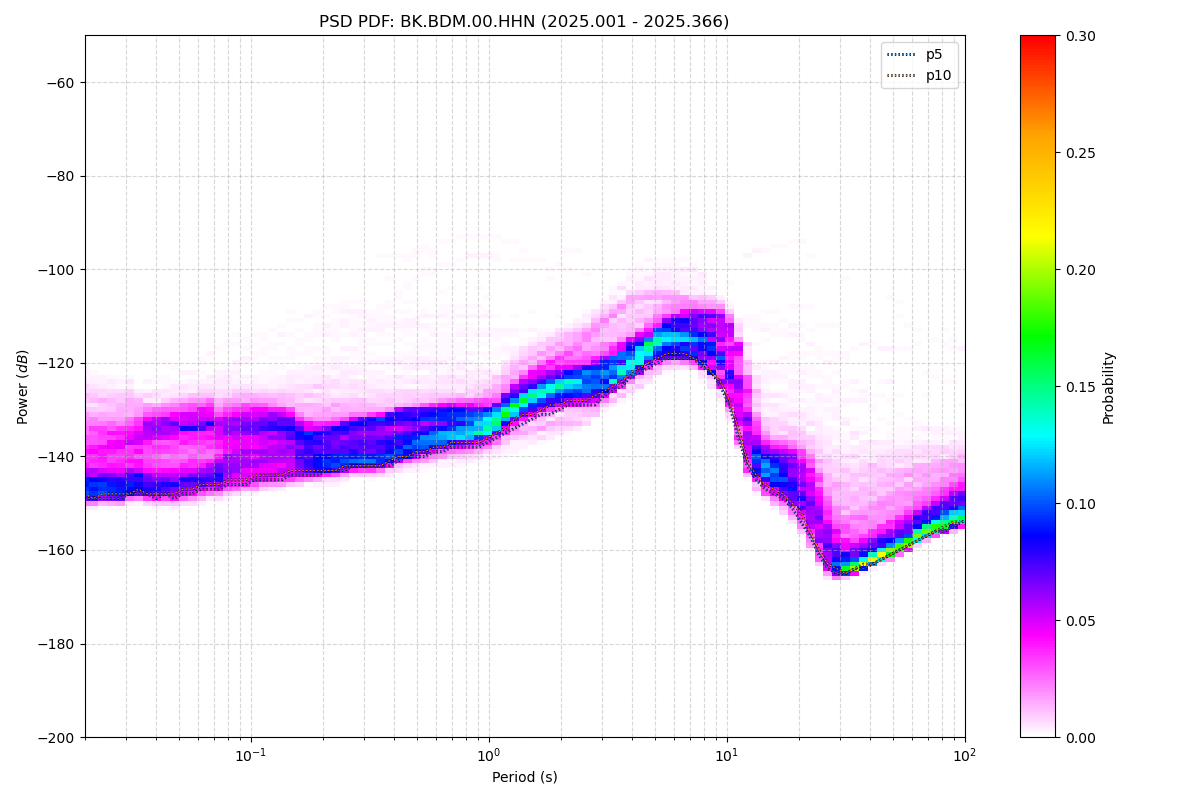

Data behind this chart, as committed beside it:
period_log10, p1, p5, p10, p15, p25, p50, p75, p90, p95, p99, p100, total_files
-1.699, -150, -149, -148, -148, -147, -144, -138, -132, -129, -124, -80, 13
-1.661, -150, -149, -149, -148, -147, -144, -138, -133, -129, -124, -79, 13
-1.624, -150, -149, -148, -148, -147, -144, -138, -133, -129, -125, -78, 13
-1.586, -150, -149, -148, -148, -147, -143, -137, -133, -130, -125, -77, 13
-1.548, -150, -149, -148, -148, -147, -143, -137, -133, -130, -125, -77, 13
-1.511, -149, -148, -148, -147, -146, -142, -136, -132, -129, -125, -77, 13
-1.473, -149, -148, -147, -147, -146, -142, -136, -132, -130, -127, -76, 13
-1.436, -149, -148, -148, -147, -146, -141, -135, -132, -130, -126, -76, 13
-1.398, -150, -149, -148, -147, -146, -141, -134, -132, -130, -126, -76, 13
-1.36, -150, -148, -148, -147, -146, -140, -134, -131, -130, -126, -77, 13
-1.323, -150, -149, -148, -147, -146, -140, -134, -131, -129, -125, -77, 13
-1.285, -149, -148, -147, -146, -145, -139, -133, -131, -129, -124, -78, 13
-1.247, -149, -148, -147, -146, -145, -139, -133, -130, -129, -124, -79, 13
-1.21, -149, -147, -146, -146, -144, -138, -133, -130, -128, -123, -80, 13
-1.172, -148, -147, -146, -145, -144, -138, -133, -130, -128, -123, -80, 13
-1.135, -148, -147, -146, -145, -144, -140, -134, -131, -129, -122, -80, 13
-1.097, -148, -146, -145, -144, -143, -138, -133, -130, -128, -121, -80, 13
-1.059, -147, -146, -145, -144, -142, -137, -133, -130, -128, -118, -79, 13
-1.022, -147, -146, -145, -144, -142, -137, -133, -130, -128, -116, -78, 13
-0.984, -147, -145, -144, -143, -142, -137, -133, -130, -128, -115, -77, 13
-0.9464, -146, -145, -144, -143, -141, -136, -133, -130, -128, -114, -77, 13
-0.9088, -146, -145, -144, -143, -141, -136, -133, -130, -128, -113, -76, 13
-0.8711, -146, -145, -144, -143, -141, -136, -133, -130, -127, -112, -75, 13
-0.8335, -145, -144, -143, -142, -141, -136, -133, -130, -127, -111, -74, 13
-0.7959, -145, -144, -143, -142, -141, -137, -134, -131, -127, -111, -74, 13
-0.7583, -145, -144, -143, -142, -141, -138, -135, -131, -127, -110, -73, 13
-0.7206, -145, -144, -143, -142, -141, -138, -135, -131, -126, -109, -72, 13
-0.683, -144, -143, -143, -142, -141, -138, -135, -131, -126, -109, -72, 13
-0.6454, -144, -143, -143, -142, -141, -138, -134, -131, -126, -108, -71, 13
-0.6077, -144, -143, -142, -142, -141, -138, -134, -131, -126, -108, -71, 13
-0.5701, -143, -142, -142, -141, -140, -137, -133, -131, -126, -109, -71, 13
-0.5325, -144, -142, -142, -141, -140, -137, -133, -131, -126, -109, -70, 13
-0.4949, -143, -142, -142, -141, -140, -137, -133, -131, -126, -109, -70, 13
-0.4572, -143, -142, -142, -141, -140, -137, -133, -131, -127, -109, -70, 13
-0.4196, -143, -142, -141, -140, -139, -136, -132, -131, -127, -107, -69, 13
-0.382, -142, -141, -140, -140, -139, -136, -132, -130, -126, -106, -69, 13
-0.3443, -142, -140, -140, -139, -138, -135, -132, -130, -126, -104, -69, 13
-0.3067, -141, -140, -139, -139, -138, -135, -132, -130, -126, -104, -69, 13
-0.2691, -141, -140, -139, -138, -137, -135, -131, -129, -125, -103, -69, 13
-0.2314, -141, -139, -138, -138, -137, -134, -131, -129, -125, -103, -68, 13
-0.1938, -140, -139, -138, -137, -136, -134, -131, -129, -125, -103, -68, 13
-0.1562, -140, -138, -137, -137, -136, -134, -131, -129, -124, -104, -68, 13
-0.1186, -140, -138, -137, -137, -136, -133, -131, -129, -125, -103, -67, 13
-0.08093, -140, -138, -137, -136, -136, -133, -131, -129, -125, -103, -67, 13
-0.04331, -139, -138, -137, -136, -135, -133, -131, -128, -125, -104, -67, 13
-0.005676, -139, -137, -136, -135, -135, -133, -131, -128, -125, -104, -67, 13
0.03195, -138, -136, -135, -134, -134, -132, -130, -127, -124, -105, -67, 13
0.06958, -137, -135, -134, -133, -132, -130, -128, -126, -123, -106, -68, 13
0.1072, -136, -134, -132, -132, -131, -129, -127, -124, -121, -107, -69, 13
0.1448, -136, -133, -131, -131, -130, -128, -125, -123, -120, -107, -69, 13
0.1825, -136, -132, -131, -130, -129, -127, -124, -122, -119, -109, -68, 13
0.2201, -135, -131, -130, -129, -128, -126, -124, -121, -118, -110, -68, 13
0.2577, -135, -131, -129, -129, -127, -125, -123, -120, -117, -111, -66, 13
0.2954, -134, -130, -129, -128, -127, -125, -122, -119, -116, -112, -65, 13
0.333, -133, -129, -128, -128, -126, -124, -122, -118, -116, -112, -64, 13
0.3706, -133, -129, -128, -127, -126, -124, -122, -117, -115, -111, -64, 13
0.4082, -132, -129, -128, -127, -126, -124, -121, -116, -114, -110, -64, 13
0.4459, -131, -129, -127, -127, -126, -123, -120, -116, -113, -109, -63, 13
0.4835, -129, -127, -126, -126, -125, -122, -120, -115, -111, -108, -64, 13
0.5211, -128, -126, -125, -124, -124, -121, -119, -114, -110, -106, -64, 13
... 62 more rows
